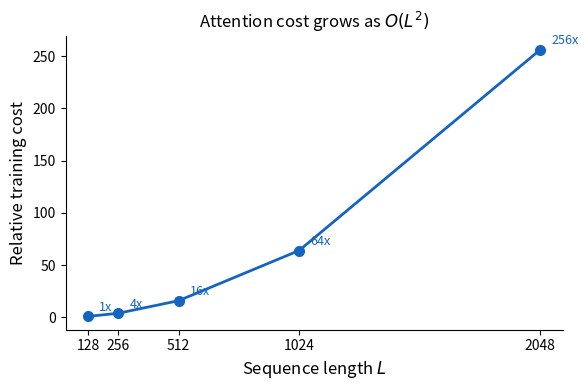

Generate this figure with matplotlib: (Note: this script raises an exception after producing the figure.)
"""Training cost curve illustrating O(L^2) scaling of attention."""
import matplotlib
matplotlib.use('Agg')
import matplotlib.pyplot as plt
import numpy as np
import os

L = np.array([128, 256, 512, 1024, 2048])
cost = (L / 128.0) ** 2  # normalized so L=128 => cost=1

fig, ax = plt.subplots(figsize=(6, 4))
ax.plot(L, cost, 'o-', color='#1565C0', linewidth=2, markersize=7)

# Annotate each point
for l, c in zip(L, cost):
    ax.annotate(f'{c:.0f}x', xy=(l, c), xytext=(8, 4),
                textcoords='offset points', fontsize=9, color='#1565C0')

ax.set_xlabel('Sequence length $L$', fontsize=12)
ax.set_ylabel('Relative training cost', fontsize=12)
ax.set_title('Attention cost grows as $O(L^2)$', fontsize=12)
ax.spines['top'].set_visible(False)
ax.spines['right'].set_visible(False)
ax.tick_params(labelsize=10)
ax.set_xticks(L)
ax.set_xticklabels([str(l) for l in L])

plt.tight_layout()
out_path = os.path.join(os.path.dirname(__file__), '..', 'figures', 'cost_curve.pdf')
fig.savefig(out_path, dpi=300, bbox_inches='tight')
plt.close(fig)
print(f"Saved {out_path}")
